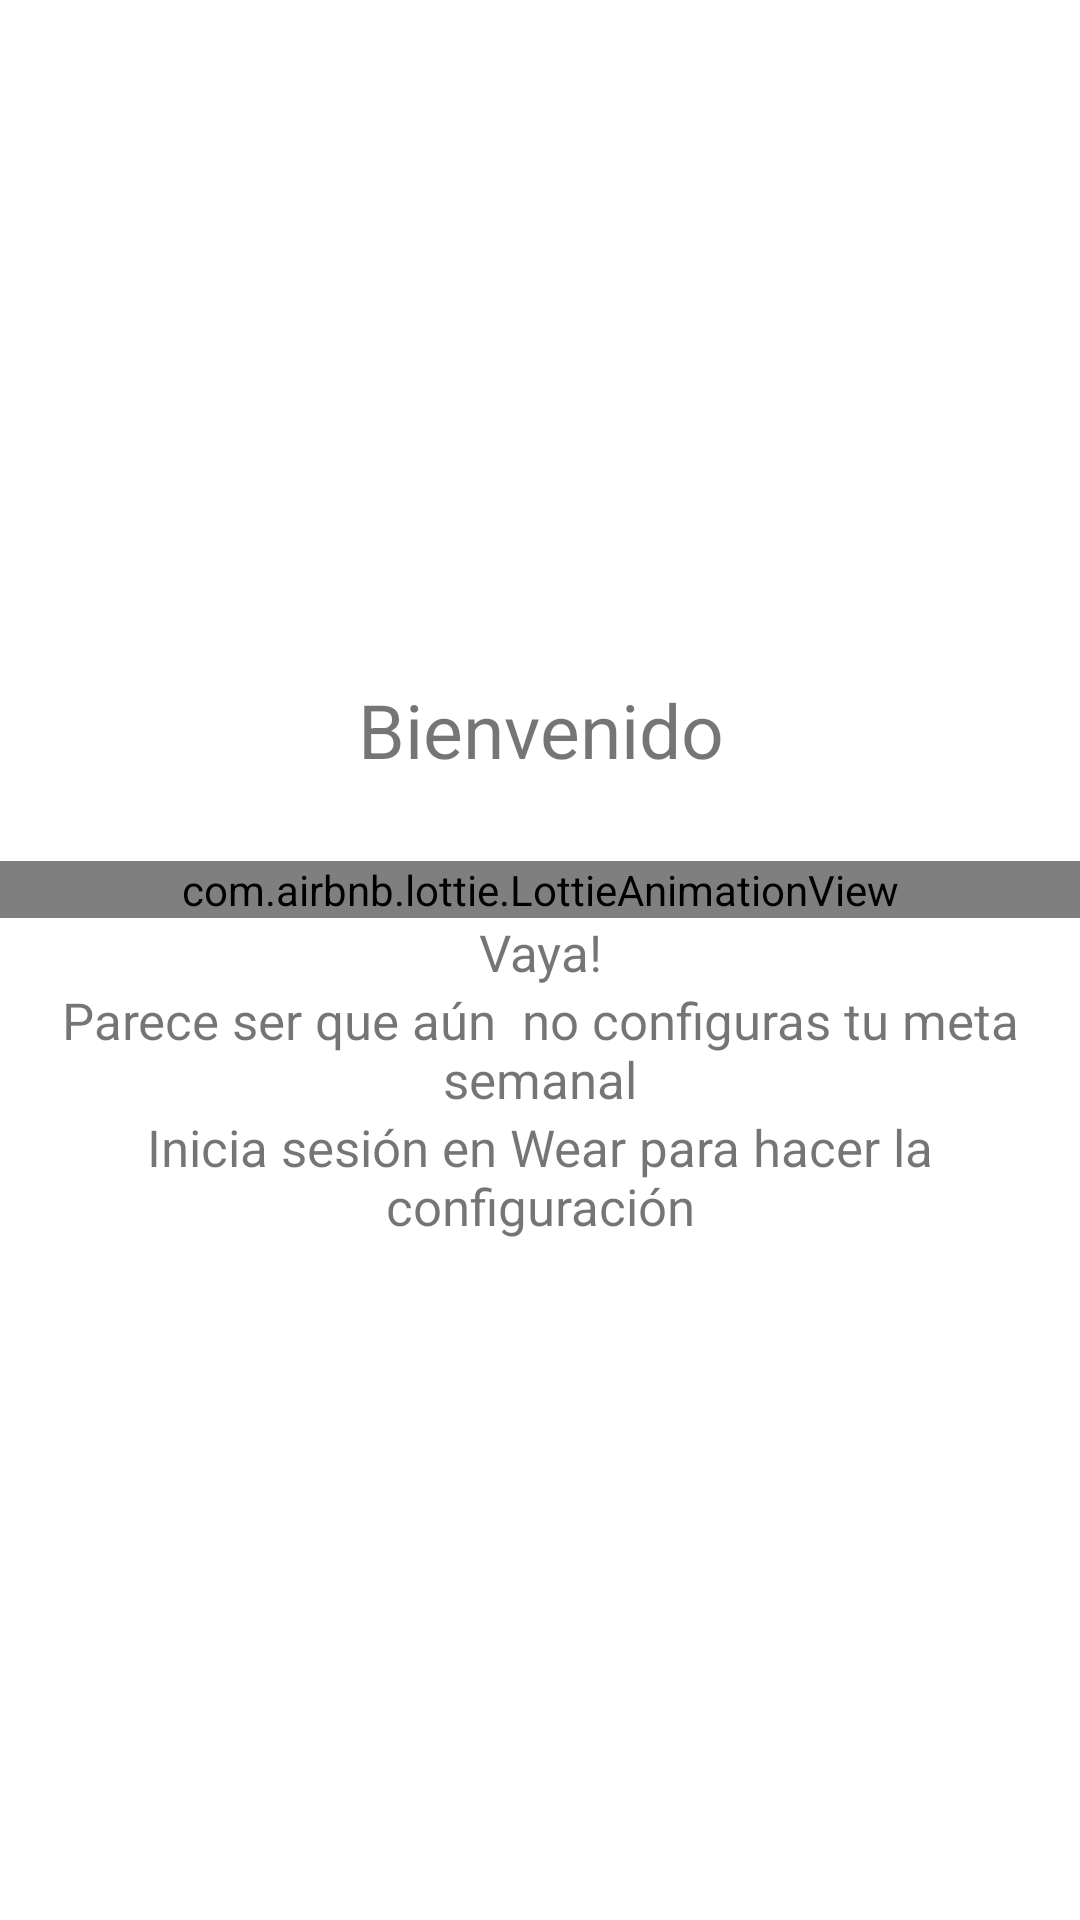

This screen was rendered from an Android layout file. Write that file and the resources it references.
<!-- AndroidManifest.xml: application theme Theme.Actividad_Mensual_Movil -->
<!-- res/layout/activity_loged.xml -->
<?xml version="1.0" encoding="utf-8"?>
<FrameLayout xmlns:android="http://schemas.android.com/apk/res/android"
    xmlns:app="http://schemas.android.com/apk/res-auto"
    xmlns:tools="http://schemas.android.com/tools"
    android:layout_width="match_parent"
    android:layout_height="match_parent"
    android:layout_gravity="center"
    app:layoutDescription="@xml/activity_loged_scene"
    tools:context=".Loged">

    <LinearLayout
        android:id="@+id/linearLayout"
        android:layout_width="match_parent"
        android:layout_height="match_parent"
        android:gravity="center"
        android:orientation="vertical">

        <TextView
            android:id="@+id/textView6"
            android:layout_width="match_parent"
            android:layout_height="wrap_content"
            android:text="Bienvenido"
            android:textAlignment="center"
            android:textSize="25sp" />

        <TextView
            android:id="@+id/txt_usser_name"
            android:layout_width="match_parent"
            android:layout_height="wrap_content"
            android:textAlignment="center"
            android:textSize="20sp" />

        <FrameLayout
            android:layout_width="match_parent"
            android:layout_height="wrap_content">

            <com.airbnb.lottie.LottieAnimationView
                android:id="@+id/lottie"
                android:layout_width="match_parent"
                android:layout_height="match_parent"
                android:scaleType="centerInside"
                app:lottie_autoPlay="true"
                app:lottie_loop="true"
                app:lottie_rawRes="@raw/emptydata"
                app:lottie_speed="0.8">

            </com.airbnb.lottie.LottieAnimationView>

        </FrameLayout>

        <TextView
            android:id="@+id/txt_1"
            android:layout_width="wrap_content"
            android:layout_height="wrap_content"
            android:text="Vaya!"
            android:textAlignment="center"
            android:textSize="17sp" />

        <TextView
            android:id="@+id/txt_2"
            android:layout_width="match_parent"
            android:layout_height="wrap_content"
            android:text="Parece ser que aún  no configuras tu meta semanal"
            android:textAlignment="center"
            android:textSize="17sp" />

        <TextView
            android:layout_width="match_parent"
            android:layout_height="wrap_content"
            android:text="Inicia sesión en Wear para hacer la configuración"
            android:textAlignment="center"
            android:textSize="17sp" />

    </LinearLayout>
</FrameLayout>
<!-- resources referenced by this layout -->
<resources>
  <style name="Theme.Actividad_Mensual_Movil" parent="Theme.MaterialComponents.DayNight.DarkActionBar">
          <item name="windowActionBar">false</item>
          <item name="windowNoTitle">true</item>
          
          <item name="colorPrimary">@color/color_claro</item>
          <item name="colorPrimaryVariant">@color/color_claro</item>
          <item name="colorOnPrimary">@color/white</item>
          
          <item name="colorSecondary">@color/teal_200</item>
          <item name="colorSecondaryVariant">@color/teal_700</item>
          <item name="colorOnSecondary">@color/black</item>
          
          <item name="android:statusBarColor" tools:targetApi="l">?attr/colorPrimaryVariant</item>
          dsd
      </style>
  <color name="color_claro">#2D313D</color>
  <color name="white">#FFFFFFFF</color>
  <color name="teal_200">#FF03DAC5</color>
  <color name="teal_700">#FF018786</color>
  <color name="black">#FF000000</color>
</resources>
